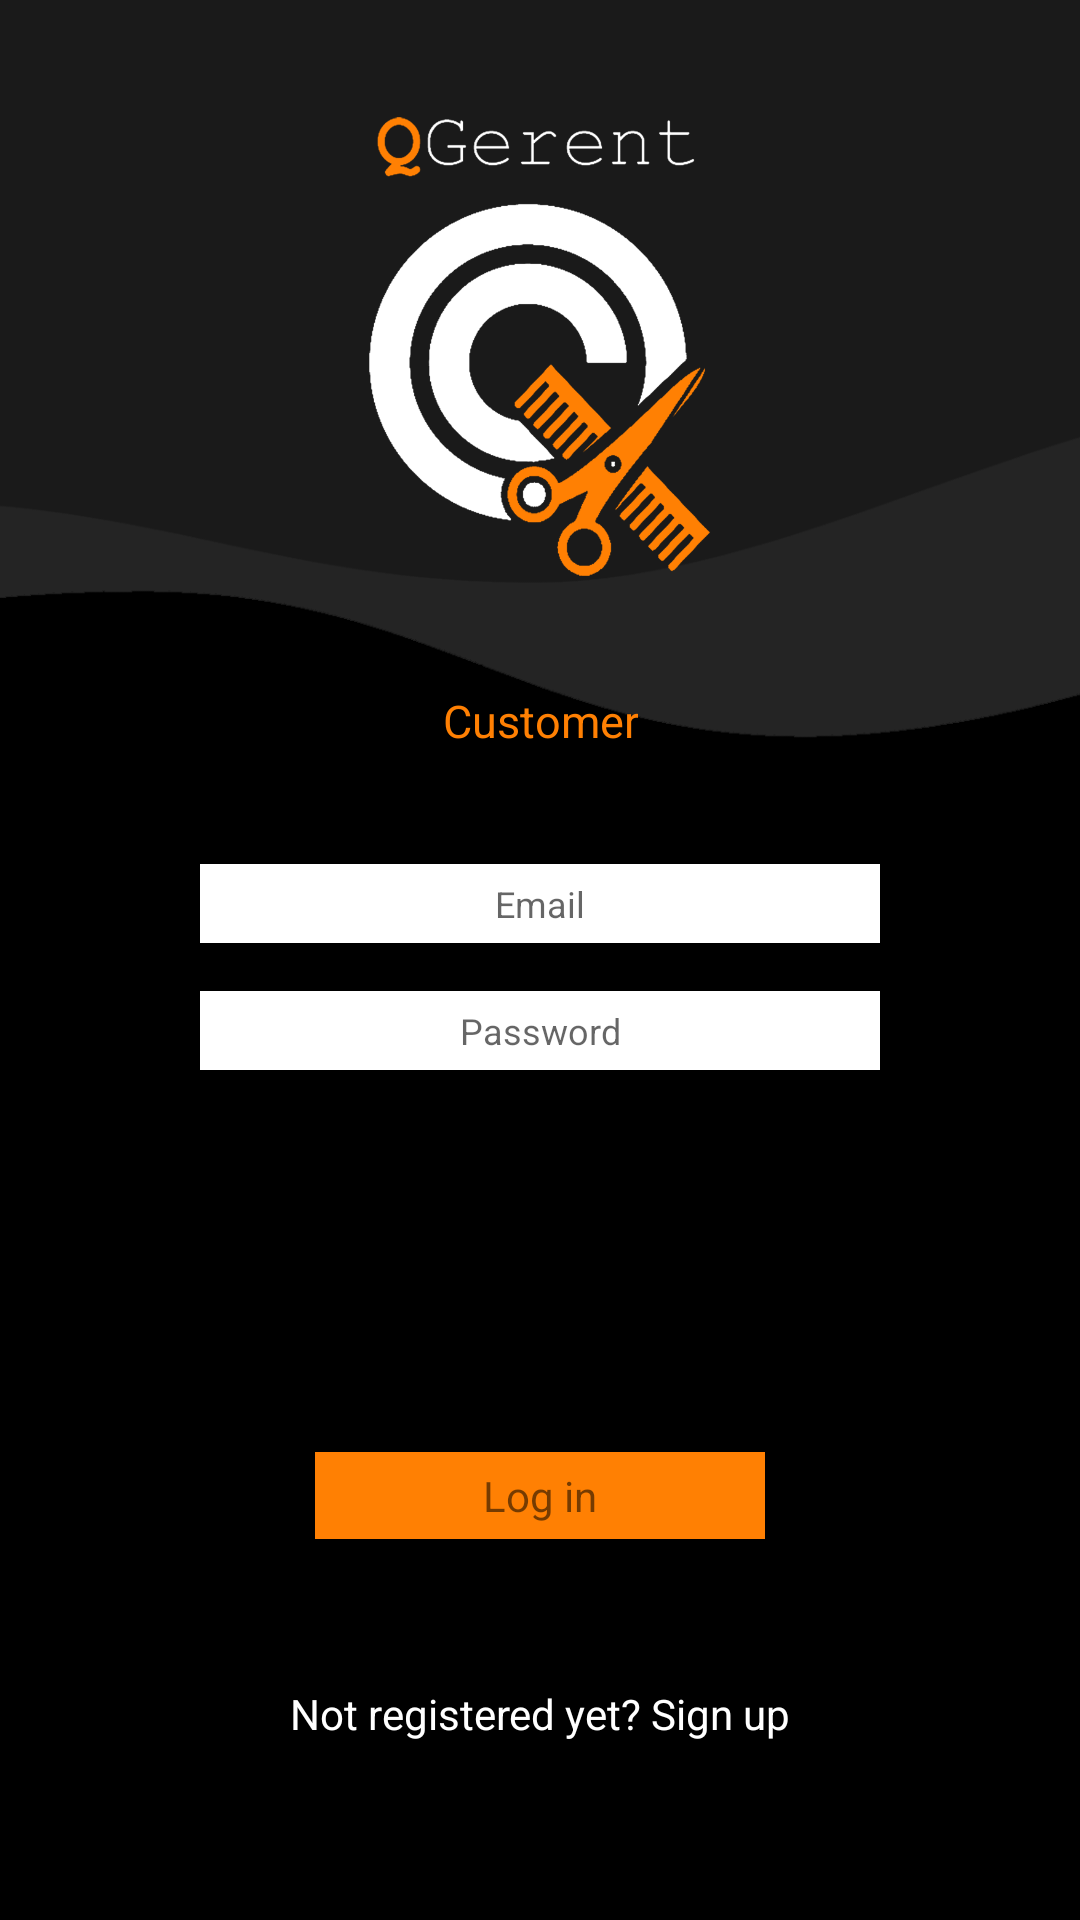

Android layout source for this screen:
<!-- AndroidManifest.xml: application theme Theme.QGerent -->
<!-- res/layout/activity_login.xml -->
<?xml version="1.0" encoding="utf-8"?>
<androidx.constraintlayout.widget.ConstraintLayout xmlns:android="http://schemas.android.com/apk/res/android"
    xmlns:app="http://schemas.android.com/apk/res-auto"
    xmlns:tools="http://schemas.android.com/tools"
    android:layout_width="match_parent"
    android:layout_height="match_parent"
    android:background="@drawable/wavebg"
    android:textAlignment="gravity"
    tools:context=".login">








    <TextView
        android:id="@+id/textView"
        android:layout_width="wrap_content"
        android:layout_height="wrap_content"
        android:text="Customer"
        android:textAlignment="center"
        android:textColor="#FF8003"
        android:textSize="15dp"
        app:layout_constraintBottom_toTopOf="@+id/customerEmailEdt"
        app:layout_constraintEnd_toEndOf="parent"
        app:layout_constraintStart_toStartOf="parent"
        app:layout_constraintTop_toBottomOf="@+id/imageView" />

    <ImageView
        android:id="@+id/imageView"
        android:layout_width="match_parent"
        android:layout_height="153dp"
        app:layout_constraintBottom_toBottomOf="parent"
        app:layout_constraintTop_toTopOf="parent"
        app:layout_constraintVertical_bias="0.07999998"
        app:srcCompat="@drawable/qgerent_logo"
        tools:layout_editor_absoluteX="71dp" />

    <EditText
        android:id="@+id/customerEmailEdt"
        android:layout_width="match_parent"
        android:layout_height="wrap_content"
        android:layout_marginLeft="200px"

        android:layout_marginTop="96dp"
        android:layout_marginRight="200px"
        android:background="@color/white"
        android:ems="10"
        android:hint="Email"
        android:inputType="textWebEmailAddress"
        android:padding="15px"
        android:textAlignment="center"
        android:textColor="#000000"
        android:textSize="12sp"
        app:layout_constraintEnd_toEndOf="parent"
        app:layout_constraintStart_toStartOf="parent"
        app:layout_constraintTop_toBottomOf="@+id/imageView" />

    <EditText
        android:id="@+id/customerPassEdt"
        android:layout_width="match_parent"
        android:layout_height="wrap_content"
        android:layout_marginLeft="200px"

        android:layout_marginTop="16dp"
        android:layout_marginRight="200px"
        android:background="@color/white"
        android:ems="10"
        android:hint="Password"
        android:inputType="textPassword"
        android:padding="15px"
        android:textAlignment="center"
        android:textColor="#000000"
        android:textSize="12sp"
        app:layout_constraintEnd_toEndOf="parent"
        app:layout_constraintStart_toStartOf="parent"
        app:layout_constraintTop_toBottomOf="@+id/customerEmailEdt" />

    <TextView
        android:id="@+id/customerLoginBtn"
        android:layout_width="150dp"
        android:layout_height="wrap_content"
        android:background="#ff8003"
        android:clickable="true"
        android:paddingTop="5dp"
        android:paddingBottom="5dp"
        android:text="Log in"
        android:textAlignment="center"


        app:layout_constraintBottom_toBottomOf="parent"
        app:layout_constraintEnd_toEndOf="parent"
        app:layout_constraintStart_toStartOf="parent"
        app:layout_constraintTop_toBottomOf="@+id/customerPassEdt" />

    <TextView
        android:id="@+id/customerSignupText"
        android:layout_width="274dp"
        android:layout_height="40dp"
        android:background="@color/black"
        android:clickable="true"
        android:paddingTop="5dp"
        android:paddingBottom="5dp"
        android:text="Not registered yet? Sign up"
        android:textAlignment="center"


        android:textColor="#FFFFFF"
        app:layout_constraintBottom_toBottomOf="parent"
        app:layout_constraintEnd_toEndOf="parent"
        app:layout_constraintHorizontal_bias="0.498"
        app:layout_constraintStart_toStartOf="parent"
        app:layout_constraintTop_toBottomOf="@+id/customerLoginBtn" />

    <ProgressBar
        android:id="@+id/loginProgressBar"
        style="?android:attr/progressBarStyle"
        android:layout_width="wrap_content"
        android:layout_height="wrap_content"
        android:visibility="invisible"
        app:layout_constraintBottom_toTopOf="@+id/customerLoginBtn"
        app:layout_constraintEnd_toEndOf="parent"
        app:layout_constraintStart_toStartOf="parent"
        app:layout_constraintTop_toBottomOf="@+id/customerPassEdt" />



</androidx.constraintlayout.widget.ConstraintLayout>
<!-- resources referenced by this layout -->
<resources>
  <!-- drawable qgerent_logo: png bitmap (drawable, 75897 bytes) -->
  <!-- drawable wavebg: png bitmap (drawable, 12724 bytes) -->
  <style name="Theme.QGerent" parent="Theme.MaterialComponents.DayNight.DarkActionBar">
          
          <item name="colorPrimary">@color/purple_500</item>
          <item name="colorPrimaryVariant">@color/purple_700</item>
          <item name="colorOnPrimary">@color/white</item>
          
          <item name="colorSecondary">@color/teal_200</item>
          <item name="colorSecondaryVariant">@color/teal_700</item>
          <item name="colorOnSecondary">@color/black</item>
          
          <item name="android:statusBarColor" tools:targetApi="l">?attr/colorPrimaryVariant</item>
          
      </style>
  <!-- not gathered from this repository: default colours our renderer supplied (Android Studio template values) -->
  <color name="purple_500">#FF6200EE</color>
  <color name="purple_700">#FF3700B3</color>
  <color name="teal_200">#FF03DAC5</color>
  <color name="teal_700">#FF018786</color>
  <color name="black">#FF000000</color>
  <color name="white">#FFFFFFFF</color>
</resources>
